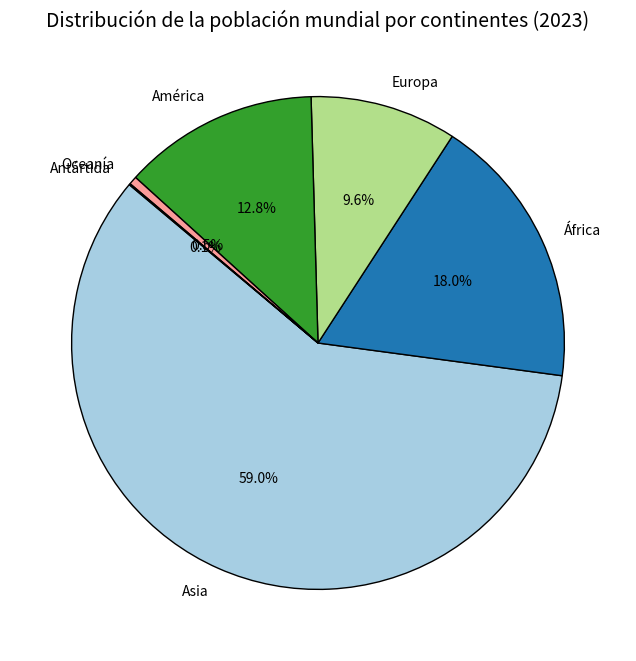

Python code for this plot:
# ejemplo 1

# import matplotlib.pyplot as plt

# # Crear un gráfico simple
# x = [1, 2, 3, 4, 5]
# y = [1, 4, 9, 16, 25]

# plt.plot(x, y)
# plt.xlabel("X")
# plt.ylabel("Y")
# plt.title("Gráfico de ejemplo")
# plt.show()




#ejemplo 2 Grafico de barras

# import matplotlib.pyplot as plt

# # Datos de ejemplo
# categorias = ["A", "B", "C", "D"]
# valores = [10, 15, 7, 10]

# # Crear gráfico de barras
# plt.bar(categorias, valores, color="skyblue")
# plt.title("Gráfico de Barras")
# plt.xlabel("Categorías")
# plt.ylabel("Valores")
# plt.show()






# ejemplo 3 Grafico de lineas

# import matplotlib.pyplot as plt

# # Datos de ejemplo
# x = [1, 2, 3, 4, 5]
# y = [2, 3, 5, 7, 11]

# # Crear gráfico de líneas
# plt.plot(x, y, marker="o", color="green", linestyle="--")
# plt.title("Gráfico de Líneas")
# plt.xlabel("Eje X")
# plt.ylabel("Eje Y")
# plt.show()



# ejemplo 4 Grafico de dispersion

# import matplotlib.pyplot as plt

# # Datos de ejemplo
# x = [5, 7, 8, 7, 2, 17, 2, 9]
# y = [99, 86, 87, 88, 100, 86, 103, 87]

# # Crear gráfico de dispersión
# plt.scatter(x, y, color="purple")
# plt.title("Gráfico de Dispersión")
# plt.xlabel("Eje X")
# plt.ylabel("Eje Y")
# plt.show()



# ejemplo 5 Histograma


# import matplotlib.pyplot as plt

# # Datos de ejemplo
# datos = [1, 2, 2, 3, 4, 4, 4, 5, 5, 6, 7, 8, 8, 9]

# # Crear histograma
# plt.hist(datos, bins=5, color="orange", edgecolor="black")
# plt.title("Histograma")
# plt.xlabel("Valores")
# plt.ylabel("Frecuencia")
# plt.show()



# ejemplo 6 mapas de calor

# import matplotlib.pyplot as plt
# import numpy as np

# # Datos de ejemplo
# datos = np.random.rand(10, 10)

# # Crear mapa de calor
# plt.imshow(datos, cmap="viridis", interpolation="nearest")
# plt.title("Mapa de Calor")
# plt.colorbar()
# plt.show()




# ejemplo 7 Grafico circular


# import matplotlib.pyplot as plt

# # Datos de ejemplo
# categorias = ["Categoría A", "Categoría B", "Categoría C"]
# tamaños = [40, 35, 25]

# # Crear gráfico circular
# plt.pie(tamaños, labels=categorias, autopct="%1.1f%%", startangle=140)
# plt.title("Gráfico Circular")
# plt.show()


# ejemplo 8 Grafico de poblacion durante los ultomos 20 años


# import matplotlib.pyplot as plt

# # Datos de población de 8 países (en millones, por ejemplo)
# paises = ["China", "India", "Estados Unidos", "Indonesia", "Pakistán", "Brasil", "Nigeria", "Bangladesh"]
# poblacion = [1444, 1406, 331, 276, 240, 216, 223, 173]  # Población aproximada en millones

# # Crear el gráfico circular
# plt.figure(figsize=(8, 8))  # Ajustar el tamaño del gráfico
# plt.pie(
#     poblacion,
#     labels=paises,
#     autopct="%1.1f%%",  # Mostrar porcentajes
#     startangle=140,  # Ángulo de inicio
#     colors=plt.cm.tab10.colors,  # Usar una paleta de colores diferente
#     wedgeprops={'edgecolor': 'black'}  # Bordes para mayor visibilidad
# )

# # Agregar título
# plt.title("Comparación de población entre 8 países (2023)", fontsize=14)
# plt.show()




# ejemplo 9 


import matplotlib.pyplot as plt

# Datos de población por continentes (en millones)
continentes = ["Asia", "África", "Europa", "América", "Oceanía", "Antártida"]
poblacion_continentes = [4600, 1400, 750, 1000, 42, 6.01]  # Población estimada en millones

# Crear el gráfico circular
plt.figure(figsize=(8, 8))  # Ajustar el tamaño del gráfico
plt.pie(
    poblacion_continentes,
    labels=continentes,
    autopct="%1.1f%%",  # Mostrar porcentajes
    startangle=140,  # Ángulo de inicio
    colors=plt.cm.Paired.colors,  # Usar una paleta de colores diferente
    wedgeprops={'edgecolor': 'black'}  # Bordes para mayor visibilidad
)

# Agregar título
plt.title("Distribución de la población mundial por continentes (2023)", fontsize=14)
plt.show()



